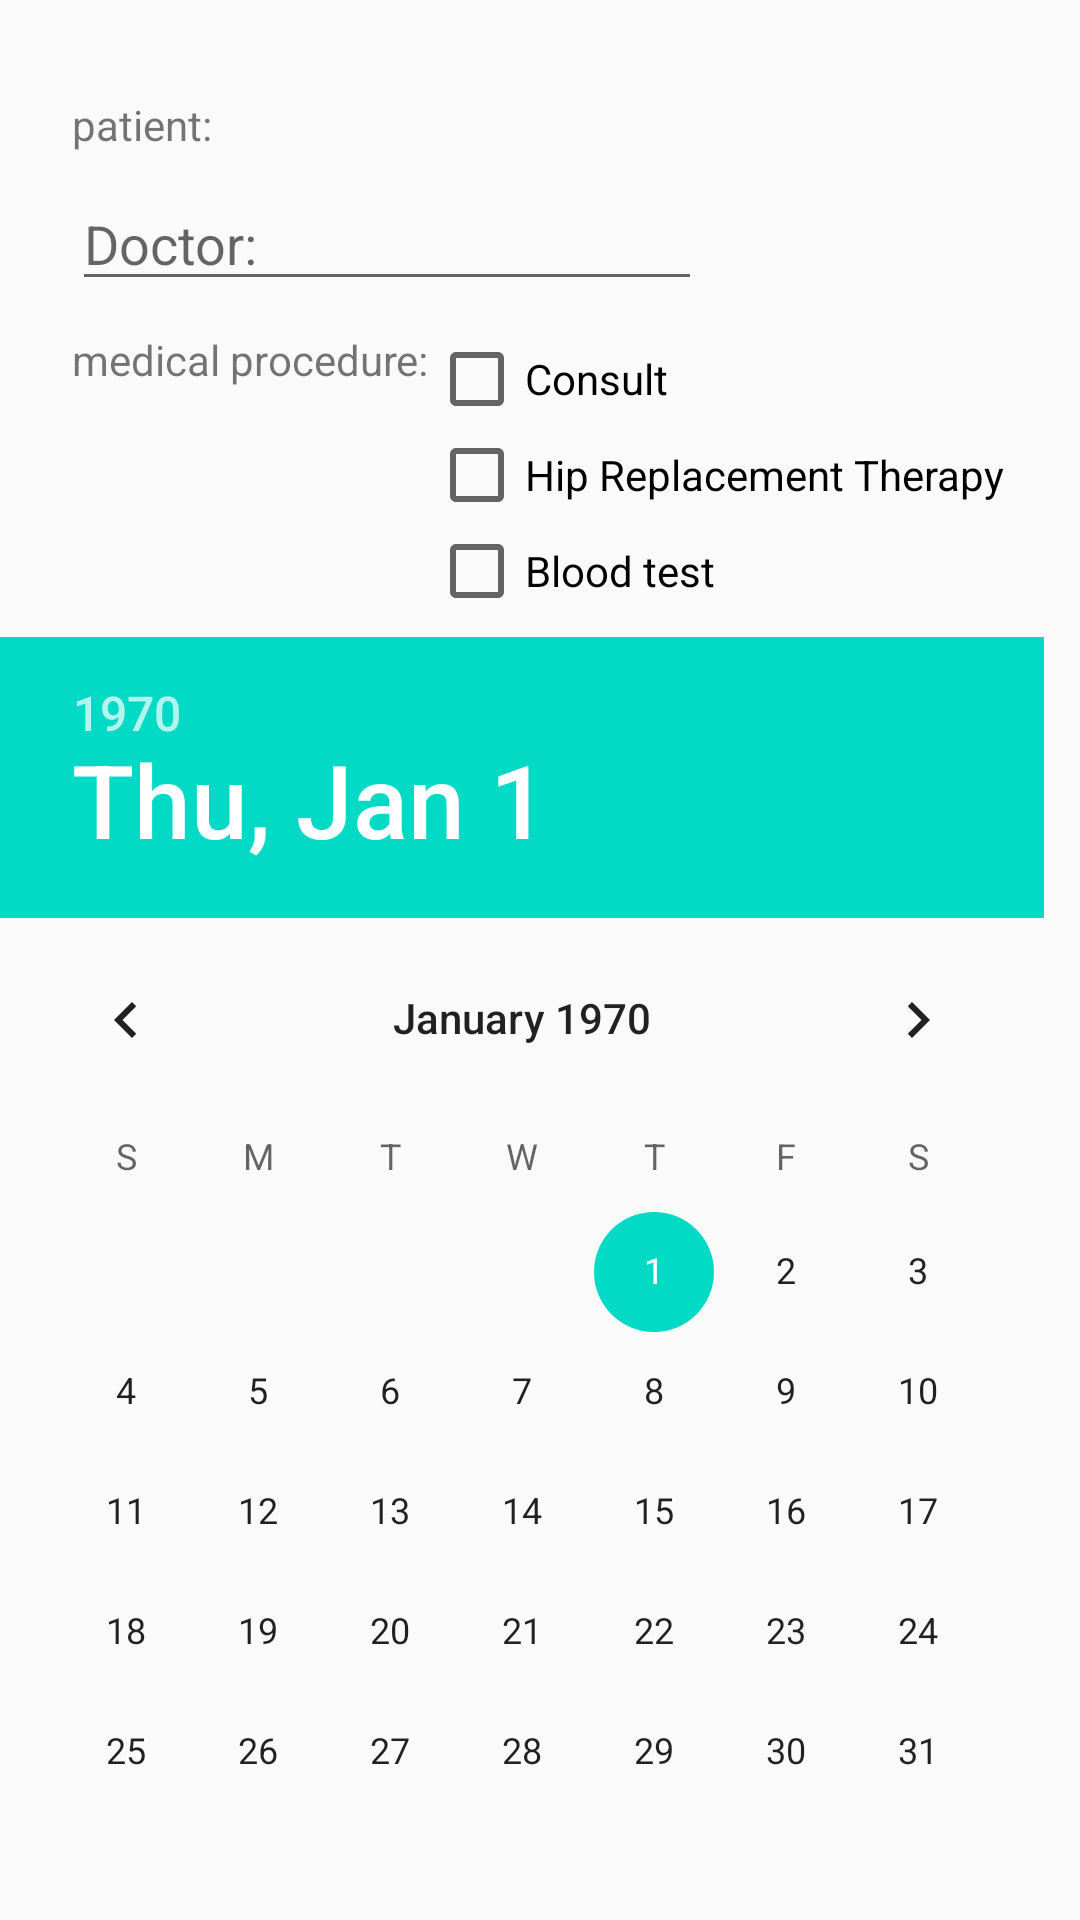

Layout XML and referenced resources for this Android screen:
<!-- AndroidManifest.xml: application theme AppTheme -->
<!-- res/layout/dialog_patient_schedule.xml -->
<?xml version="1.0" encoding="utf-8"?>
<androidx.constraintlayout.widget.ConstraintLayout xmlns:android="http://schemas.android.com/apk/res/android"
    xmlns:app="http://schemas.android.com/apk/res-auto"
    android:layout_width="match_parent"
    android:layout_height="match_parent">

    <TextView
        android:id="@+id/textView2"
        android:layout_width="wrap_content"
        android:layout_height="wrap_content"
        android:layout_marginStart="24dp"
        android:layout_marginTop="32dp"
        android:text="patient: "
        app:layout_constraintStart_toStartOf="parent"
        app:layout_constraintTop_toTopOf="parent" />

    <EditText
        android:id="@+id/doctor_name_id"
        android:layout_width="wrap_content"
        android:layout_height="wrap_content"
        android:layout_marginStart="24dp"
        android:layout_marginTop="8dp"
        android:ems="10"
        android:hint="Doctor:"
        android:inputType="textPersonName"
        app:layout_constraintStart_toStartOf="parent"
        app:layout_constraintTop_toBottomOf="@+id/textView2" />

    <RelativeLayout
        android:id="@+id/med_procedure_rl_id"
        android:layout_width="match_parent"
        android:layout_height="wrap_content"
        android:layout_marginTop="10dp"
        app:layout_constraintTop_toBottomOf="@+id/doctor_name_id">

        <androidx.appcompat.widget.AppCompatTextView
            android:id="@+id/med_procedure_tv_id"
            android:layout_width="wrap_content"
            android:layout_height="wrap_content"
            android:layout_marginLeft="24dp"
            android:text="medical procedure:" />

        <LinearLayout
            android:layout_width="wrap_content"
            android:layout_height="wrap_content"
            android:layout_toRightOf="@+id/med_procedure_tv_id"
            android:orientation="vertical">


            <androidx.appcompat.widget.AppCompatCheckBox
                android:id="@+id/checkBox1"
                android:layout_width="wrap_content"
                android:layout_height="wrap_content"
                android:layout_weight="1"
                android:text="Consult" />

            <androidx.appcompat.widget.AppCompatCheckBox
                android:id="@+id/checkBox2"
                android:layout_width="wrap_content"
                android:layout_height="wrap_content"
                android:layout_weight="1"
                android:text="Hip Replacement Therapy" />

            <androidx.appcompat.widget.AppCompatCheckBox
                android:id="@+id/checkBox3"
                android:layout_width="wrap_content"
                android:layout_height="wrap_content"
                android:layout_weight="1"
                android:text="Blood test" />


        </LinearLayout>
    </RelativeLayout>


    <DatePicker

        android:id="@+id/schedule_date_picker_id"
        android:layout_width="match_parent"
        android:layout_height="wrap_content"
        android:layout_marginTop="10dp"
        app:layout_constraintBottom_toBottomOf="parent"
        app:layout_constraintEnd_toEndOf="parent"
        app:layout_constraintStart_toStartOf="parent"
        app:layout_constraintTop_toBottomOf="@+id/med_procedure_rl_id" />

</androidx.constraintlayout.widget.ConstraintLayout>
<!-- resources referenced by this layout -->
<resources>
  <style name="AppTheme" parent="Theme.AppCompat.Light.DarkActionBar">
          
          <item name="colorPrimary">@color/colorPrimary</item>
          <item name="colorPrimaryDark">@color/colorPrimaryDark</item>
          <item name="colorAccent">@color/colorAccent</item>
      </style>
  <color name="colorPrimary">#6200EE</color>
  <color name="colorPrimaryDark">#3700B3</color>
  <color name="colorAccent">#03DAC5</color>
</resources>
